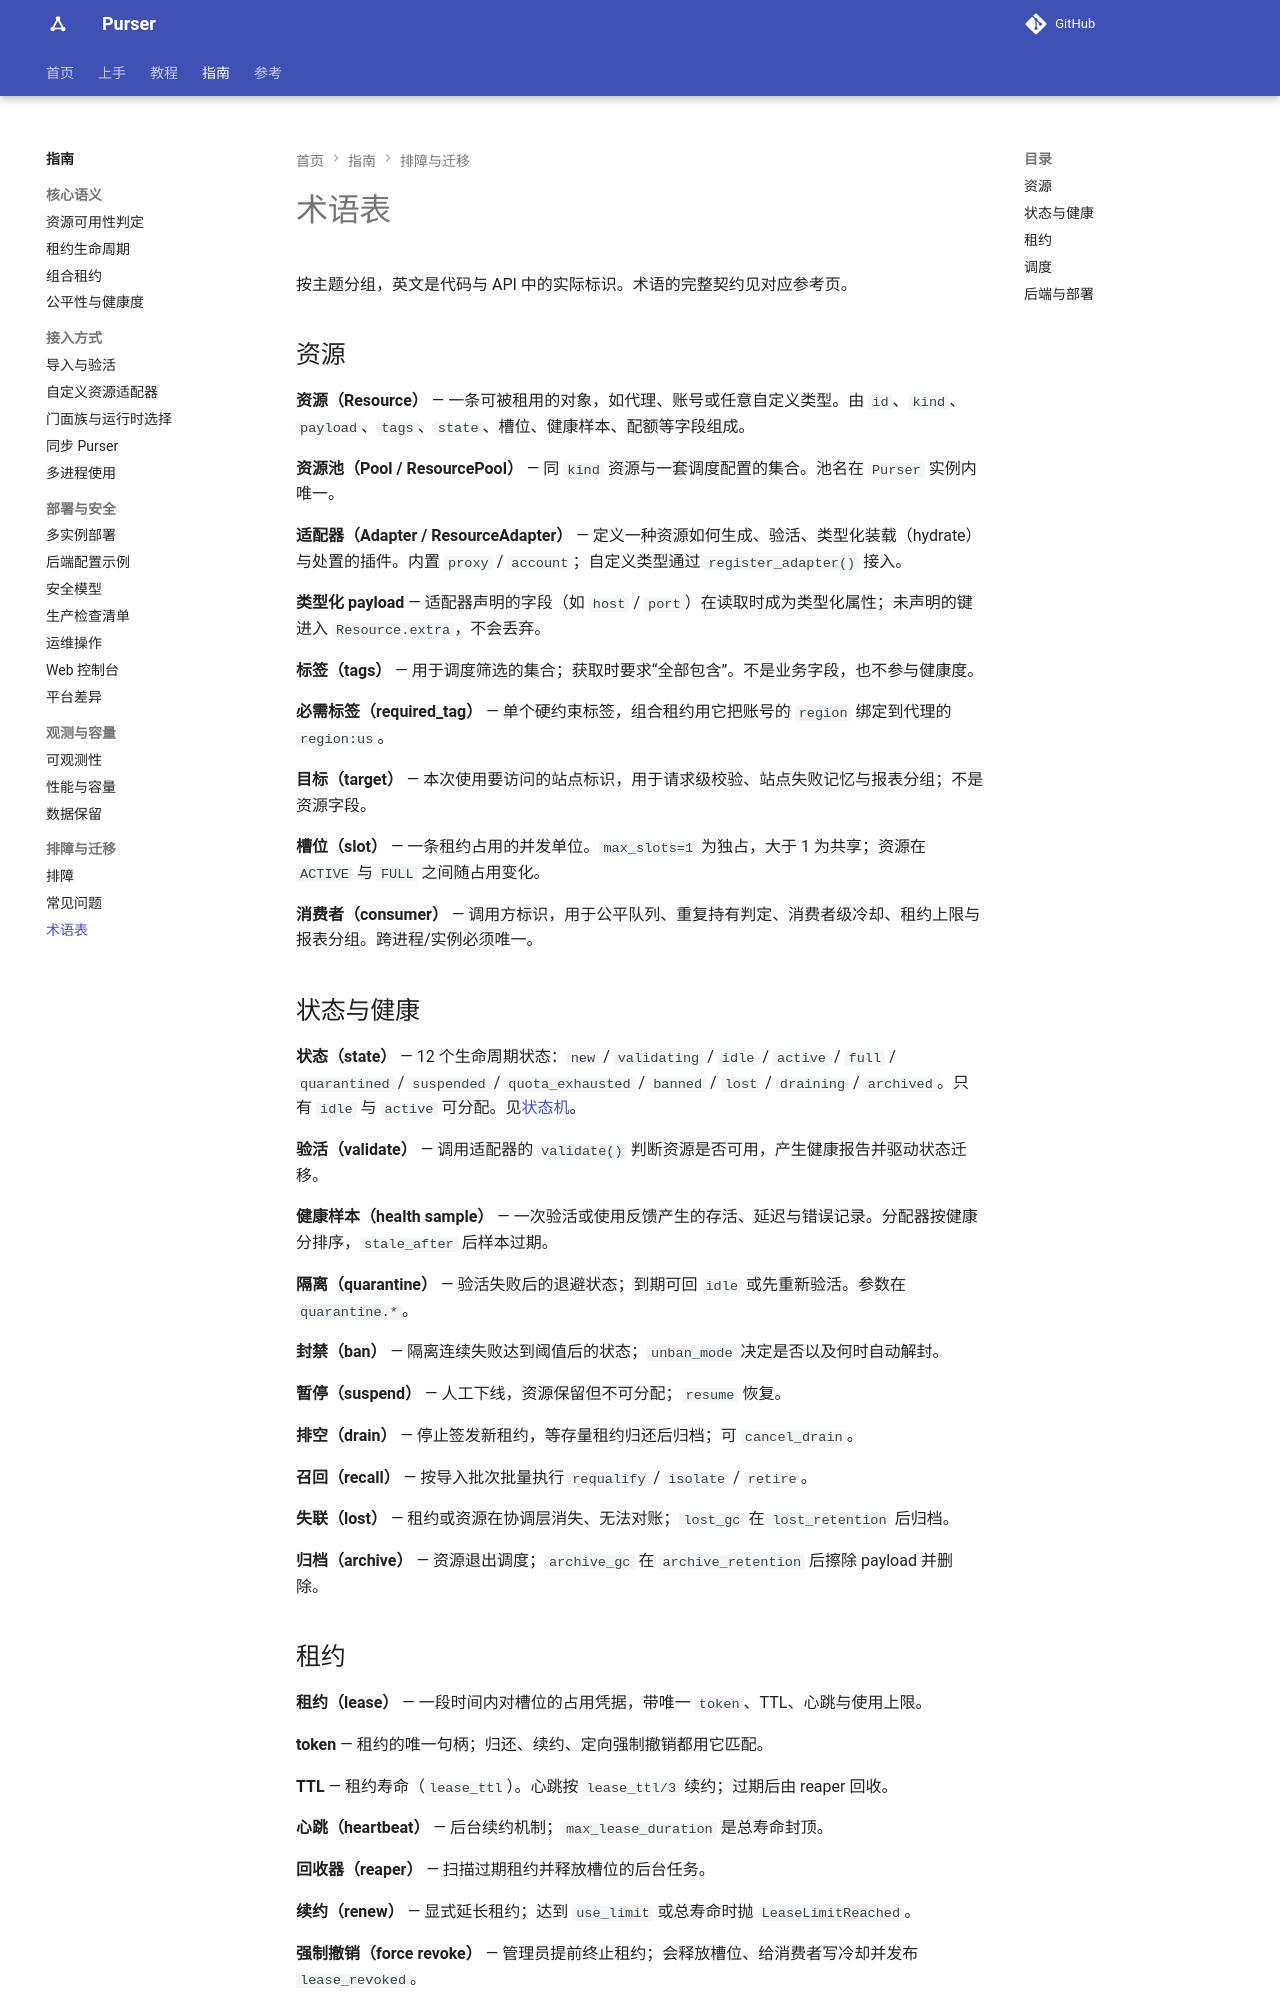

repository: kusen-alpha/purser · page: guides/glossary/index.html · generator: mkdocs

# 术语表

按主题分组，英文是代码与 API 中的实际标识。术语的完整契约见对应参考页。

## 资源

**资源（Resource）** — 一条可被租用的对象：代理、账号或自定义类型。由 `id`、`kind`、`payload`、`tags`、`state`、槽位、健康样本、配额等字段组成。

**资源池（Pool / ResourcePool）** — 同 `kind` 资源与一套调度配置的集合。池名在 `Purser` 实例内唯一。

**适配器（Adapter / ResourceAdapter）** — 定义一种资源如何生成、验活、水合与处置的插件。内置 `proxy` / `account`；自定义类型通过 `register_adapter()` 接入。

**类型化 payload** — 适配器声明的字段（如 `host` / `port`）在读取时成为类型化属性；未声明的键进入 `Resource.extra`，不会丢弃。

**标签（tags）** — 用于调度筛选的集合；获取时要求“全部包含”。不是业务字段，也不参与健康度。

**必需标签（required_tag）** — 单个硬约束标签，组合租约用它把账号的 `region` 绑定到代理的 `region:us`。

**目标（target）** — 本次使用要访问的站点标识，用于请求级校验、站点失败记忆与报表分组；不是资源字段。

**槽位（slot）** — 一条租约占用的并发单位。`max_slots=1` 为独占，大于 1 为共享；资源在 `ACTIVE` 与 `FULL` 之间随占用变化。

**消费者（consumer）** — 调用方标识，用于公平队列、重复持有判定、消费者级冷却、租约上限与报表分组。跨进程/实例必须唯一。

## 状态与健康

**状态（state）** — 12 个生命周期状态：`new` / `validating` / `idle` / `active` / `full` / `quarantined` / `suspended` / `quota_exhausted` / `banned` / `lost` / `draining` / `archived`。只有 `idle` 与 `active` 可分配。见[状态机](../reference/state-machine.md)。

**验活（validate）** — 调用适配器的 `validate()` 判断资源是否可用，产生健康报告并驱动状态迁移。

**健康样本（health sample）** — 一次验活或使用反馈产生的存活、延迟与错误记录。分配器按健康分排序，`stale_after` 后样本过期。

**隔离（quarantine）** — 验活失败后的退避状态；到期可回 `idle` 或先重新验活。参数在 `quarantine.*`。

**封禁（ban）** — 隔离连续失败达到阈值后的状态；`unban_mode` 决定是否以及何时自动解封。

**暂停（suspend）** — 人工下线，资源保留但不可分配；`resume` 恢复。

**排空（drain）** — 停止签发新租约，等存量租约归还后归档；可 `cancel_drain`。

**召回（recall）** — 按导入批次批量执行 `requalify` / `isolate` / `retire`。

**失联（lost）** — 租约或资源在协调层消失、无法对账；`lost_gc` 在 `lost_retention` 后归档。

**归档（archive）** — 资源退出调度；`archive_gc` 在 `archive_retention` 后擦除 payload 并删除。
